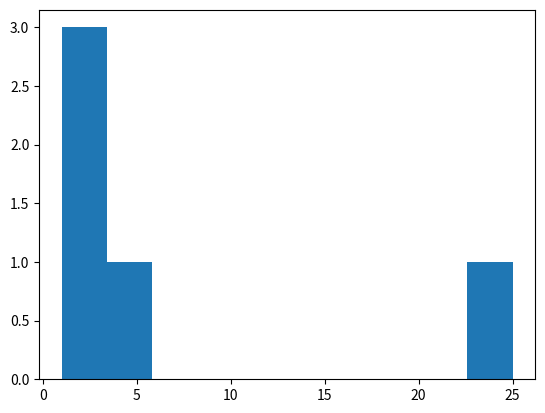

The script that saved this image:
import itertools
import random as rand
import \
    matplotlib.pyplot as plt

import numpy as np

# 0 = f(w0 + x1w1 + x2w2)
# f(x) = 1 , se x > 0
# f(x) = -1 , se x <= 0

combinations = [[-1, -1], [-1, 1], [1, -1], [1, 1]]

# AND
d_response = [-1, -1, -1, 1]


# XOR
# d_response = [-1, 1, 1, -1]


def first():
    w0 = rand.random() / 10
    w1 = rand.random() / 10
    w2 = rand.random() / 10
    all_epoch = 0
    values_epoch = []
    for y in range(30):
        alpha = 0.89
        delta_w0 = 0
        delta_w1 = 0
        delta_w2 = 0
        stop = None
        number_epoch = 0

        while stop is None:
            errors_0 = []
            for x in range(4):
                valores = combinations[x]
                # print("PRIMEIRO INPUT:  " + str(valores))
                result_e = d_response[x]
                x_1 = valores[0]
                x_2 = valores[1]
                result_r = first_guess(valores, w0, w1, w2)

                error = result_e - result_r
                if error == 0:
                    errors_0.append(error)
                # print("EXPECTED RESULT:  " + str(result_e))
                # print("EXPECTED REAL:  " + str(result_r))
                # print("VALUE OF ERROR:   " + str(error))

                delta_w0 += alpha * error
                delta_w1 += alpha * x_1 * error
                delta_w2 += alpha * x_2 * error
            w0 = delta_w0
            w1 = delta_w1
            w2 = delta_w2
            number_epoch += 1
            if len(errors_0) == 4:
                stop = "STOP!"
        print("NUMBER OF EPOCH:  " + str(number_epoch))
        all_epoch += number_epoch
        values_epoch.append(number_epoch)
    average_epoch = all_epoch / 30
    print("MEDIA DE EPOCH:   " + str(average_epoch))
    deviation = np.std(values_epoch)
    print("DESVIO PADRÃO:  " + str(deviation))

    plt.hist(values_epoch)
    plt.show()


def first_guess(values, w0, w1, w2):
    x1 = values[0]
    x2 = values[1]

    x = w0 + (x1 * w1) + (x2 * w2)

    if x > 0:
        return 1

    else:
        return -1


def ten_guesses(values, weights_list):
    value = 0
    w0 = weights_list[0]
    value += w0

    for x in range(len(values)):
        value += (values[x] * weights_list[x + 1])

    if value > 0:
        return 1
    else:
        return -1


def make_list_combinations():
    combinations_10_all = list(map(list, itertools.product([0, 1], repeat=10)))
    combinations_10_mid = list()

    for x in range(10):
        add = rand.choice(combinations_10_all)
        combinations_10_mid.append(add)

    return combinations_10_mid


def make_list_resposnse():
    d_response_10 = list()
    for x in range(10):
        k = rand.randint(0, 1)

        if k == 0:
            d_response_10.append(-1)
        else:
            d_response_10.append(k)

    return d_response_10


def ten_inputs():
    weights_list = []
    list_inputs = make_list_combinations()
    list_response = make_list_resposnse()
    all_epoch = 0
    values_epoch = []

    for x in range(11):
        w = rand.random() / 10
        weights_list.append(w)

    for t in range(5):
        alpha = 0.001
        values_delta = np.zeros(len(weights_list))
        stop = None
        number_epoch = 0

        while stop is None:
            errors_0 = []
            errors = []
            for tt in range(len(list_inputs)):
                values = list_inputs[tt]
                expected_result = list_response[tt]
                real_result = ten_guesses(values, weights_list)

                error = expected_result - real_result
                errors.append(error)
                if error == 0:
                    errors_0.append(error)

                values_delta[0] += alpha * error
                for xx in range(len(values)):
                    delta_change = alpha * values[xx] * error
                    values_delta[xx + 1] += delta_change

            for tt in range(len(weights_list)):
                weights_list[tt] += values_delta[tt]

            number_epoch += 1
            if len(errors_0) == len(list_inputs):
                stop = "STOP!"

        all_epoch += number_epoch
        values_epoch.append(number_epoch)
    average_epoch = all_epoch / 30
    print("MEDIA DE EPOCH:   " + str(average_epoch))
    deviation = np.std(values_epoch)
    print("DESVIO PADRÃO:  " + str(deviation))
    plt.hist(values_epoch)
    plt.show()

ten_inputs()
